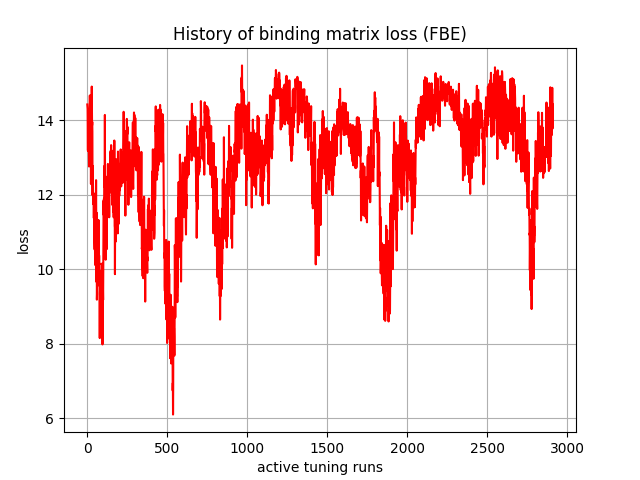

The data file committed next to this chart (first rows):
, 0
0, 14.42
1, 14.37
2, 14.3
3, 13.73
4, 13.19
5, 14.04
6, 13.17
7, 14.03
8, 13.75
9, 13.49
10, 13.12
11, 12.76
12, 12.94
13, 12.97
14, 13.63
15, 13.25
16, 14.66
17, 13.63
18, 14.28
19, 13.97
20, 14.1
21, 12.8
22, 14.04
23, 12.29
24, 13.79
25, 12.8
26, 14.68
27, 13.98
28, 14.9
29, 14.11
30, 13.86
31, 13.95
32, 13.7
33, 11.98
34, 12.77
35, 12.6
36, 12.04
37, 11.75
38, 11.89
39, 11.88
40, 12.04
41, 11.37
42, 11.93
43, 11.14
44, 11.76
45, 10.78
46, 10.53
47, 11.33
48, 10.83
49, 10.12
50, 11.72
51, 11.08
52, 11.11
53, 10.78
54, 11.84
55, 12.39
56, 11.15
57, 10.25
58, 9.659
59, 11.51
... 2,850 more rows
